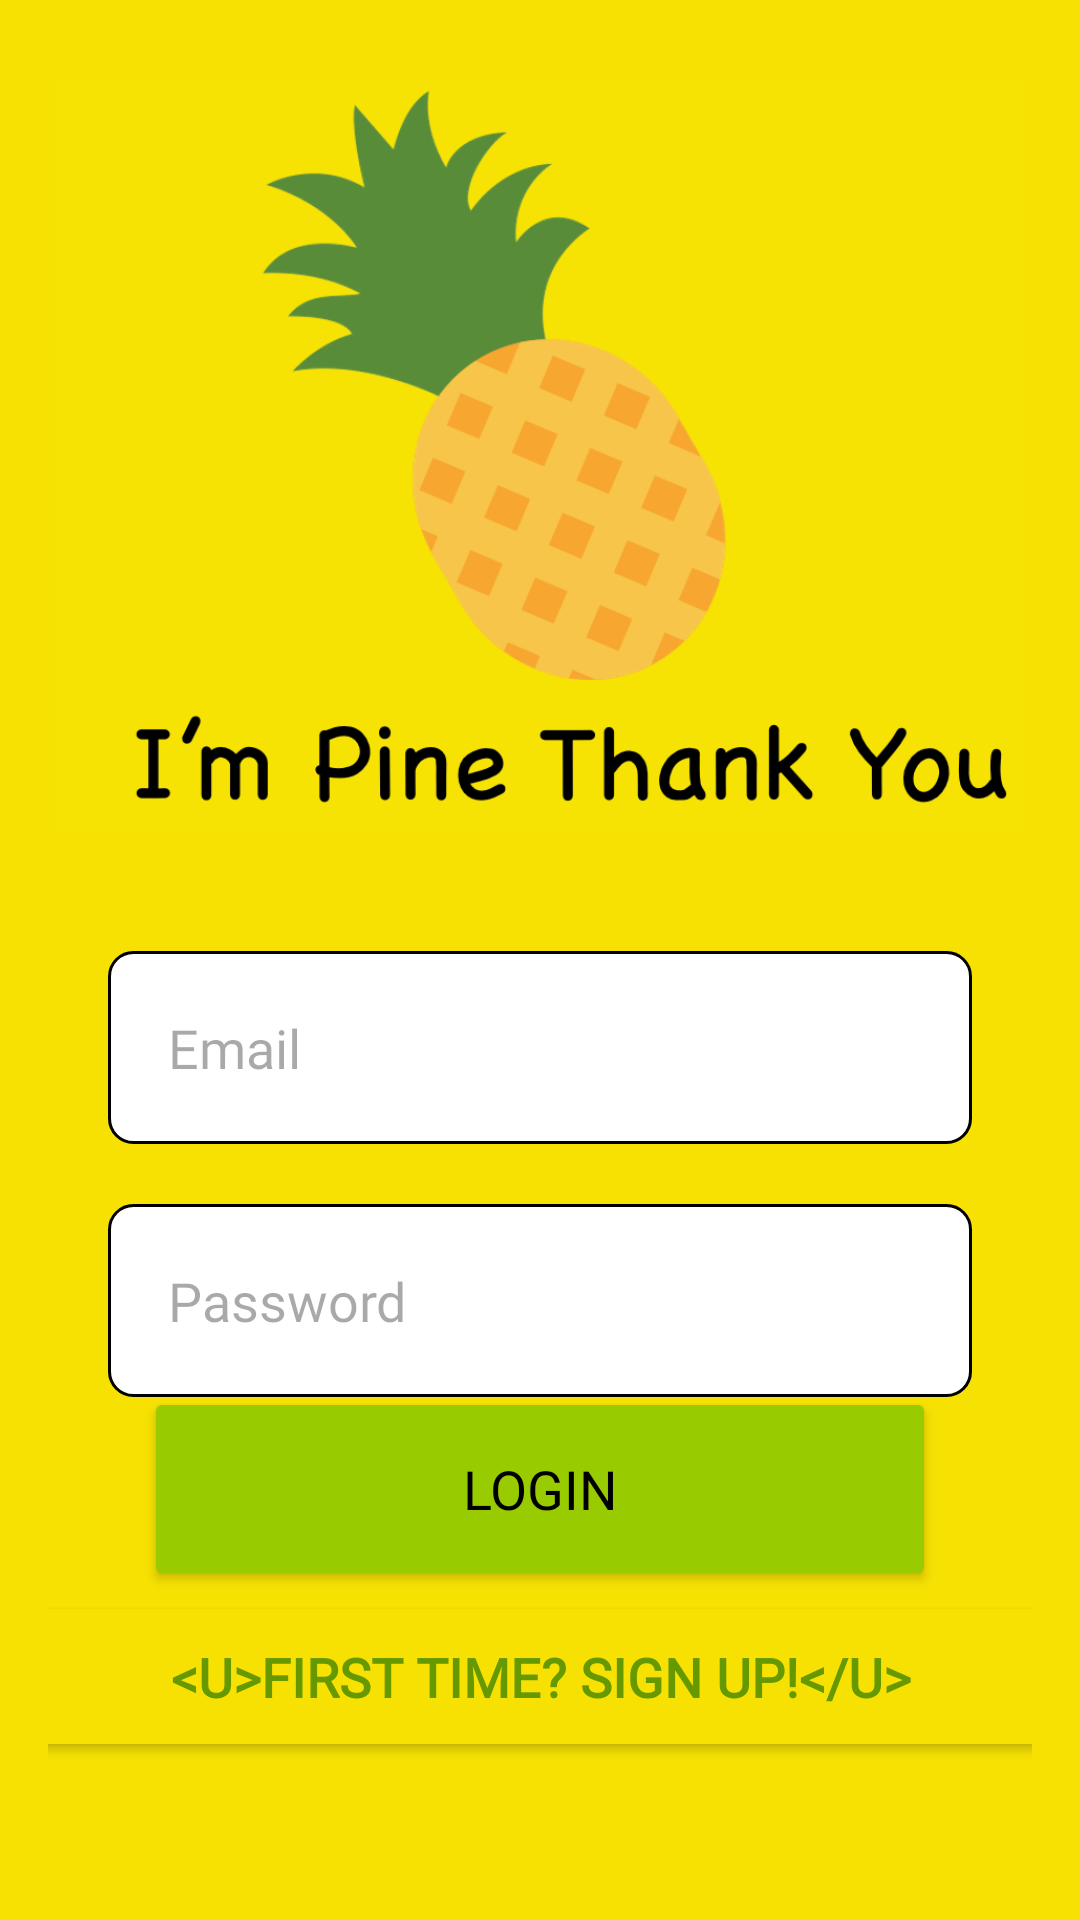

Here is an Android app screen rendered from its layout file. Give the layout XML and the strings, colors and styles it references.
<!-- AndroidManifest.xml: application theme Theme.ImPine -->
<!-- res/layout/login_page.xml -->
<?xml version="1.0" encoding="utf-8"?>
<androidx.constraintlayout.widget.ConstraintLayout xmlns:android="http://schemas.android.com/apk/res/android"
    xmlns:app="http://schemas.android.com/apk/res-auto"
    xmlns:tools="http://schemas.android.com/tools"
    android:id="@+id/mainLayout"
    android:layout_width="match_parent"
    android:layout_height="match_parent"
    android:background="@color/yellow"
    android:padding="16dp"
    tools:context=".AuthLoginActivity">

    <ImageView
        android:id="@+id/logoImage"
        android:layout_width="0dp"
        android:layout_height="251dp"
        android:layout_marginTop="10dp"
        android:src="@drawable/pine_logo_trim"
        app:layout_constraintLeft_toLeftOf="parent"
        app:layout_constraintRight_toRightOf="parent"
        app:layout_constraintTop_toTopOf="parent" />

    <EditText
        android:id="@+id/editTextEmail"
        android:layout_width="0dp"
        android:layout_height="wrap_content"
        android:layout_marginStart="20dp"
        android:layout_marginTop="40dp"
        android:layout_marginEnd="20dp"
        android:background="@drawable/edittext_background"
        android:fontFamily="@font/short_stack"
        android:hint="Email"
        android:inputType="textEmailAddress"
        android:padding="20dp"
        app:layout_constraintEnd_toEndOf="parent"
        app:layout_constraintStart_toStartOf="parent"
        app:layout_constraintTop_toBottomOf="@id/logoImage" />

    <EditText
        android:id="@+id/editTextPassword"
        android:layout_width="0dp"
        android:layout_height="wrap_content"
        android:layout_marginStart="20dp"
        android:layout_marginTop="20dp"
        android:layout_marginEnd="20dp"
        android:background="@drawable/edittext_background"
        android:fontFamily="@font/short_stack"
        android:hint="Password"
        android:inputType="textPassword"
        android:padding="20dp"
        app:layout_constraintEnd_toEndOf="parent"
        app:layout_constraintStart_toStartOf="parent"
        app:layout_constraintTop_toBottomOf="@+id/editTextEmail" />

    <Button
        android:id="@+id/buttonSignUp"
        style="@style/SignUpButtonTextStyle"
        android:layout_width="373dp"
        android:layout_height="57dp"
        android:layout_marginBottom="60dp"
        android:backgroundTint="@color/yellow"
        android:fontFamily="@font/short_stack"
        android:text="@string/sign_up_text"
        android:textColor="@android:color/holo_green_dark"
        app:layout_constraintBottom_toBottomOf="parent"
        app:layout_constraintEnd_toEndOf="parent"
        app:layout_constraintStart_toStartOf="parent"
        app:layout_constraintTop_toBottomOf="@id/buttonLogin" />

    <Button
        android:id="@+id/buttonLogin"
        android:layout_width="264dp"
        android:layout_height="68dp"
        android:layout_marginTop="20dp"
        android:backgroundTint="@color/green"
        android:fontFamily="@font/short_stack"
        android:padding="16dp"
        android:text="Login"
        android:textColor="@android:color/black"
        android:textSize="18dp"
        app:layout_constraintBottom_toTopOf="@+id/buttonSignUp"
        app:layout_constraintEnd_toEndOf="parent"
        app:layout_constraintStart_toStartOf="parent"
        app:layout_constraintTop_toBottomOf="@+id/editTextPassword" />

</androidx.constraintlayout.widget.ConstraintLayout>
<!-- resources referenced by this layout -->
<resources>
  <color name="green">#FF99CC00</color>
  <color name="yellow">#f6e103</color>
  <!-- drawable edittext_background (drawable) -->
  <?xml version="1.0" encoding="utf-8"?>
  <selector xmlns:android="http://schemas.android.com/apk/res/android">
      
      <item android:state_focused="true">
          <shape>
              <solid android:color="@android:color/white"/>
              <corners android:radius="8dp"/>
              <stroke android:width="5dp" android:color="@color/green"/>
          </shape>
      </item>
      
      <item>
          <shape>
              <solid android:color="@android:color/white"/>
              <corners android:radius="8dp"/>
              <stroke android:width="1dp" android:color="@color/black"/>
          </shape>
      </item>
  </selector>
  <!-- drawable pine_logo_trim: png bitmap (drawable, 102498 bytes) -->
  <string name="sign_up_text">&lt;u&gt;First Time? Sign Up!&lt;/u&gt;</string>
  <style name="SignUpButtonTextStyle">
          <item name="android:textSize">18sp</item>
          <item name="android:textStyle">bold</item>
      </style>
  <style name="Theme.ImPine" parent="Base.Theme.ImPine" />
  <color name="black">#FF000000</color>
  <style name="Base.Theme.ImPine" parent="Theme.Material3.DayNight.NoActionBar">
          
          
      </style>
</resources>
